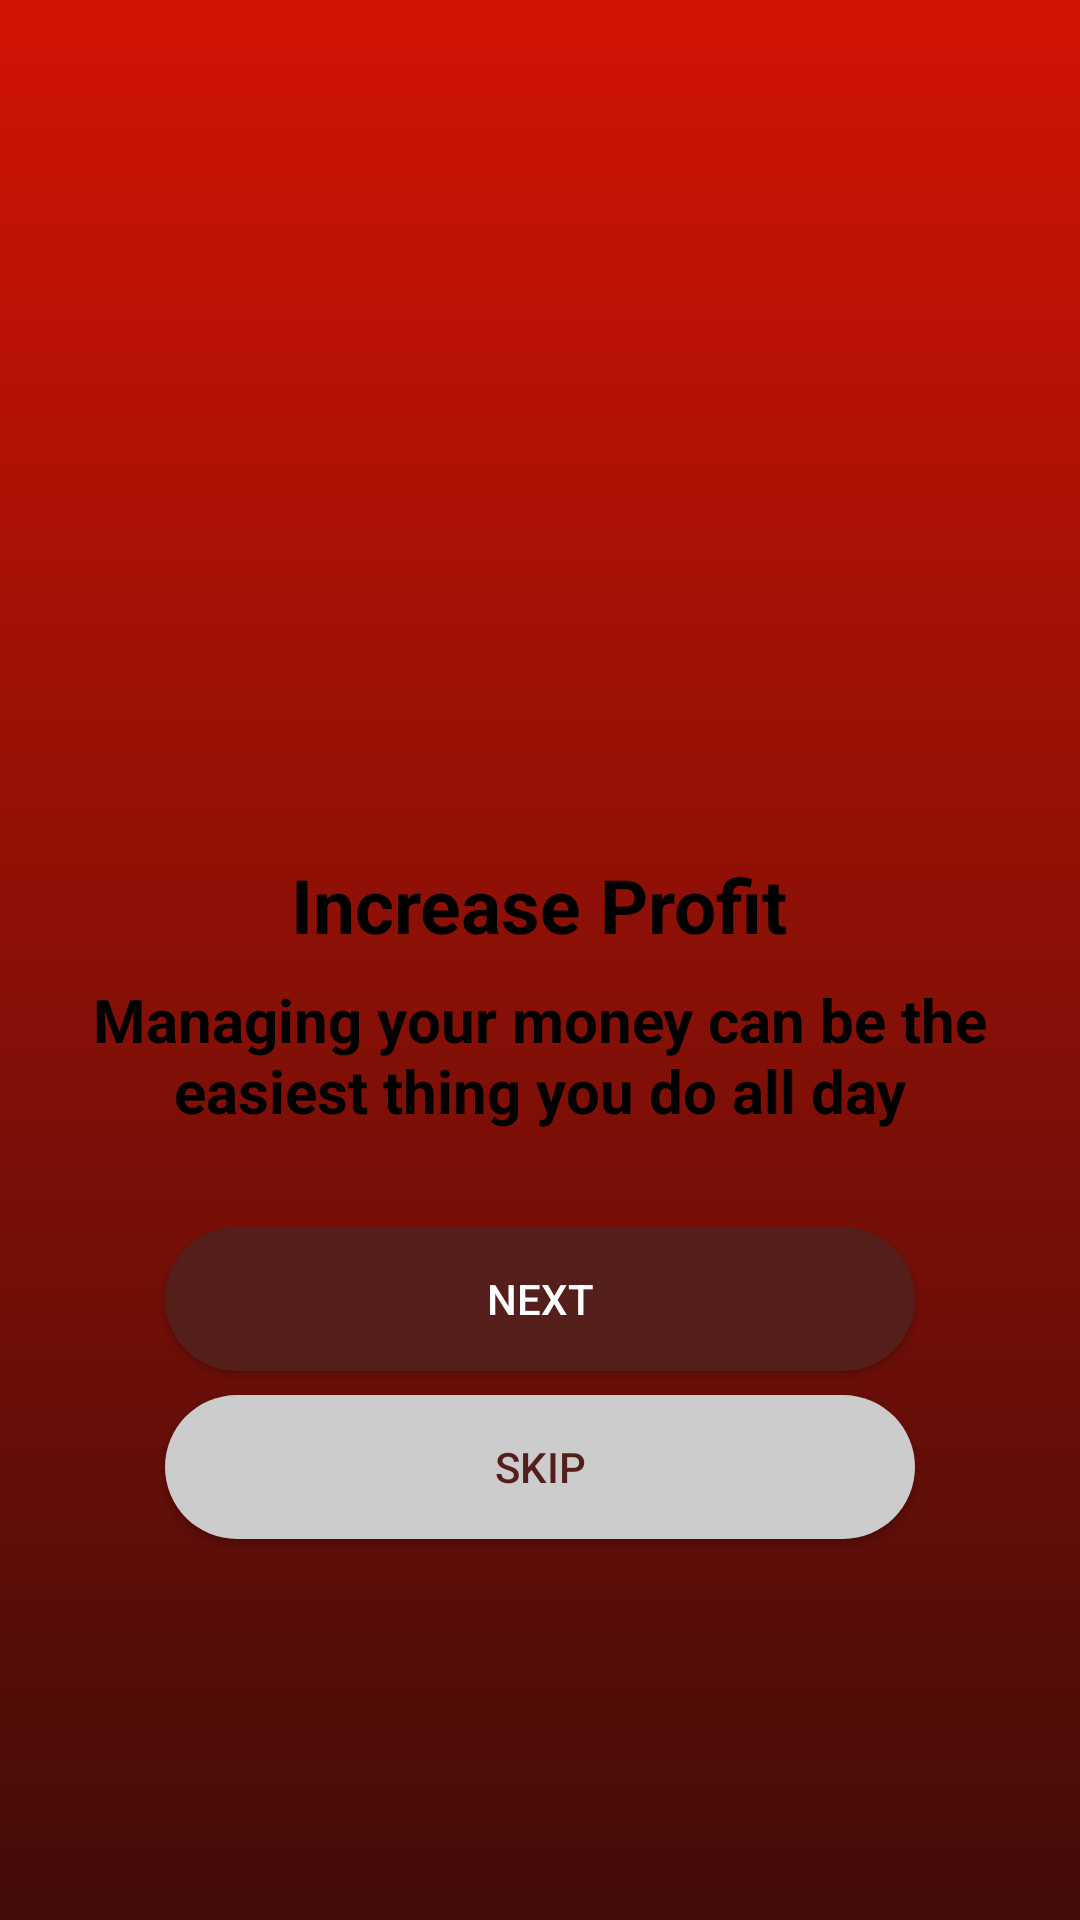

This screen was rendered from an Android layout file. Write that file and the resources it references.
<!-- AndroidManifest.xml: application theme Theme.FinanceApplication -->
<!-- res/layout/activity_increase_profit.xml -->
<?xml version="1.0" encoding="utf-8"?>
<androidx.constraintlayout.widget.ConstraintLayout xmlns:android="http://schemas.android.com/apk/res/android"
    xmlns:app="http://schemas.android.com/apk/res-auto"
    xmlns:tools="http://schemas.android.com/tools"
    android:layout_width="match_parent"
    android:layout_height="match_parent"
    android:background="@drawable/gradient"
    tools:context=".IncreaseProfitActivity">

    <LinearLayout
        android:layout_width="match_parent"
        android:layout_height="match_parent"
        android:gravity="center"
        android:orientation="vertical"
        android:padding="16dp">

        <ImageView
            android:layout_width="150dp"
            android:layout_height="150dp"
            android:layout_gravity="center"
            android:src="@drawable/auto_saving" />

        <TextView
            android:layout_width="wrap_content"
            android:layout_height="wrap_content"
            android:layout_marginTop="8dp"
            android:text="@string/increase_profit"
            android:textColor="@color/black"
            android:textSize="25sp"
            android:textStyle="bold" />

        <TextView
            android:layout_width="wrap_content"
            android:layout_height="wrap_content"
            android:layout_marginTop="8dp"
            android:text="@string/increase_profits"
            android:textColor="@color/black"
            android:textAlignment="center"
            android:textSize="20sp"
            android:textStyle="bold" />

        <androidx.appcompat.widget.AppCompatButton
            android:id="@+id/btn_next"
            android:layout_width="250dp"
            android:layout_height="wrap_content"
            android:layout_marginTop="32dp"
            android:background="@drawable/next_button"
            android:textColor="@color/white"
            android:text="next"
            android:textAllCaps="true" />

        <androidx.appcompat.widget.AppCompatButton
            android:id="@+id/btn_skip"
            android:layout_width="250dp"
            android:layout_height="wrap_content"
            android:layout_marginTop="8dp"
            android:background="@drawable/skip_button"
            android:text="@string/skip"
            android:textColor="#541E1B"
            android:textAllCaps="true" />

    </LinearLayout>

</androidx.constraintlayout.widget.ConstraintLayout>
<!-- resources referenced by this layout -->
<resources>
  <!-- drawable gradient (drawable) -->
  <?xml version="1.0" encoding="utf-8"?>
  <shape xmlns:android="http://schemas.android.com/apk/res/android"
      android:shape="rectangle">
  
      <gradient
          android:angle="90"
          android:startColor="#420c09"
          android:endColor="#d21404"
          android:type="linear">
  
      </gradient>
  
  
  </shape>
  <!-- drawable next_button (drawable) -->
  <?xml version="1.0" encoding="utf-8"?>
  <shape xmlns:android="http://schemas.android.com/apk/res/android"
      android:shape="rectangle">
  
      <solid android:color="#541E1B"/>
      <corners android:radius="50dp"/>
  
  </shape>
  <!-- drawable skip_button (drawable) -->
  <?xml version="1.0" encoding="utf-8"?>
  <shape xmlns:android="http://schemas.android.com/apk/res/android"
      android:shape="rectangle">
  
      <solid android:color="#CCCCCC"/>
      <corners android:radius="50dp"/>
  
  </shape>
  <string name="increase_profit">Increase Profit</string>
  <string name="increase_profits">Managing your money can be the easiest thing you do all day</string>
  <string name="skip">skip</string>
  <style name="Theme.FinanceApplication" parent="Theme.MaterialComponents.DayNight.DarkActionBar">
          
          <item name="colorPrimary">@color/purple_500</item>
          <item name="colorPrimaryVariant">@color/purple_700</item>
          <item name="colorOnPrimary">@color/white</item>
          
          <item name="colorSecondary">@color/teal_200</item>
          <item name="colorSecondaryVariant">@color/teal_700</item>
          <item name="colorOnSecondary">@color/black</item>
          
          <item name="android:statusBarColor" tools:targetApi="l">?attr/colorPrimaryVariant</item>
          
      </style>
  <!-- not gathered from this repository: default colours our renderer supplied (Android Studio template values) -->
  <color name="purple_500">#FF6200EE</color>
  <color name="purple_700">#FF3700B3</color>
  <color name="teal_200">#FF03DAC5</color>
  <color name="teal_700">#FF018786</color>
  <color name="black">#FF000000</color>
  <color name="white">#FFFFFFFF</color>
</resources>
